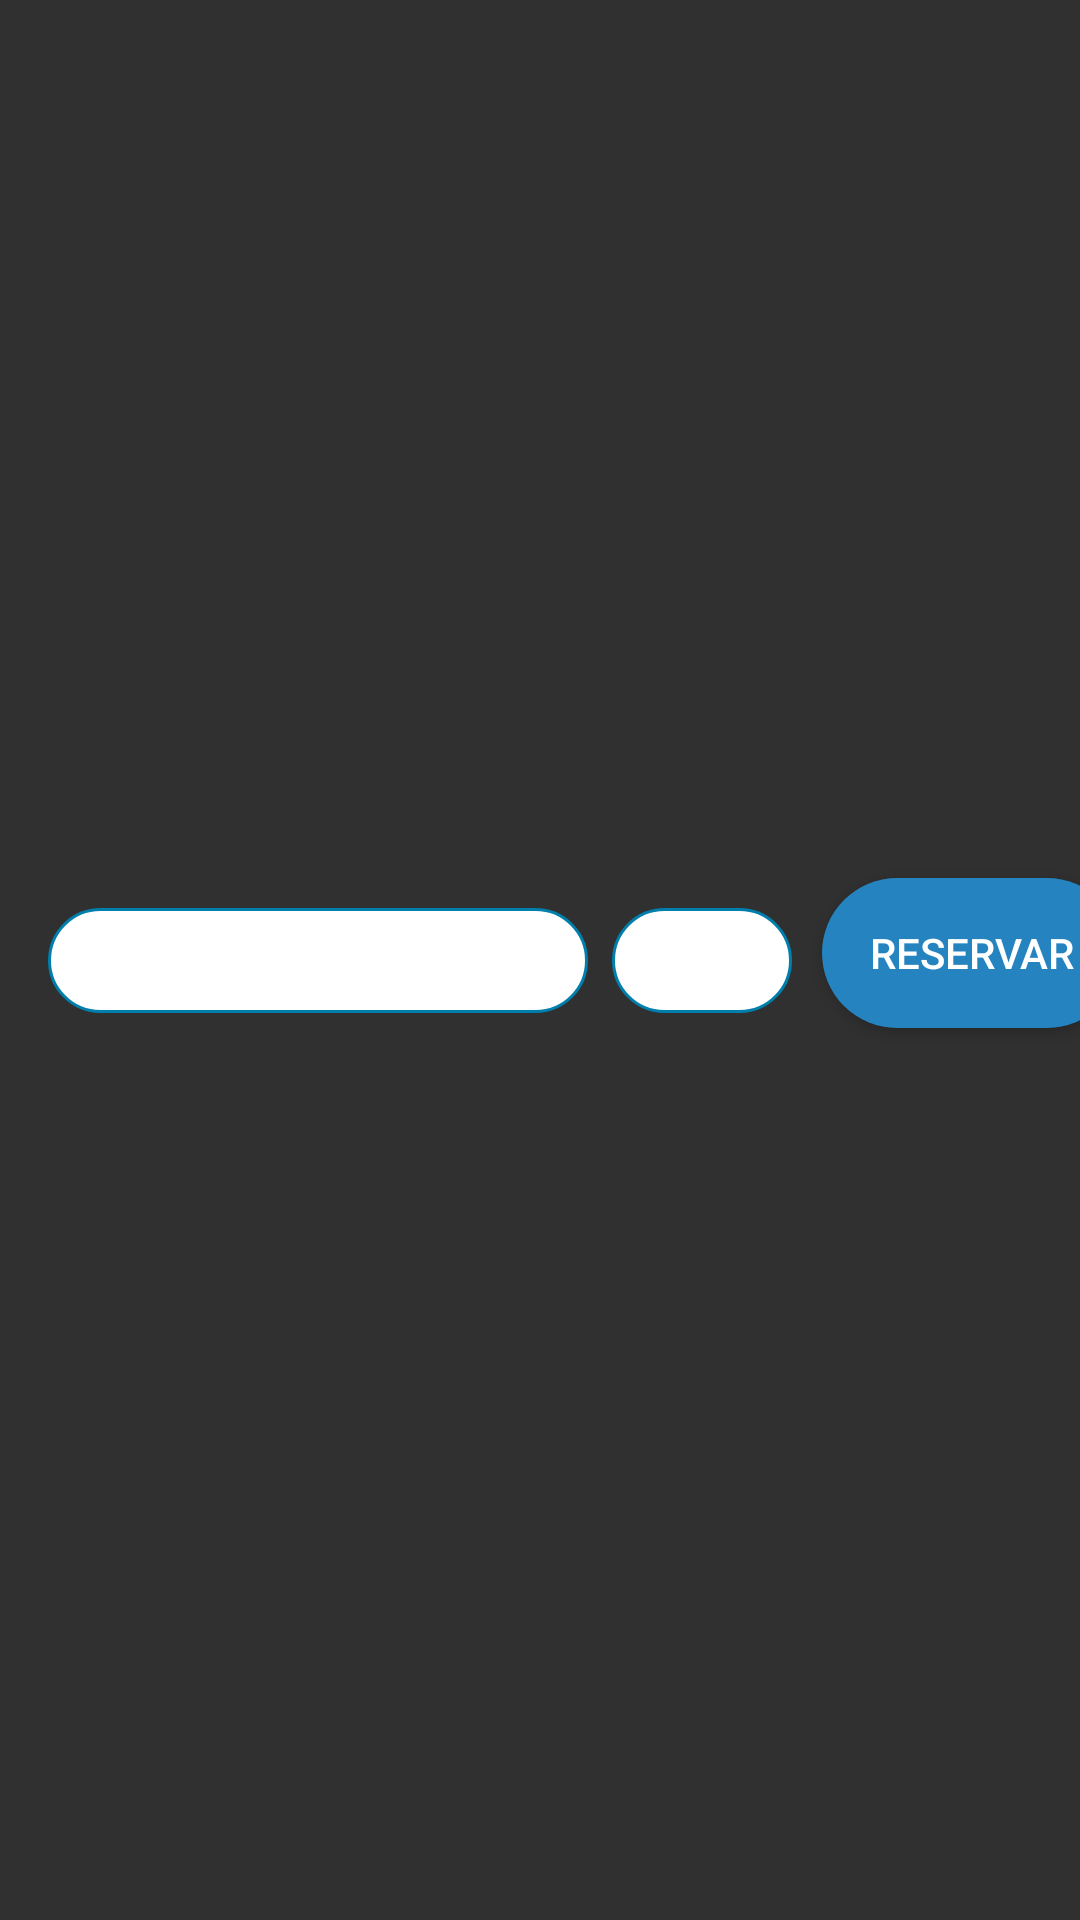

Layout XML and referenced resources for this Android screen:
<!-- AndroidManifest.xml: application theme Theme.Design.NoActionBar -->
<!-- res/layout/card_servicios.xml -->
<?xml version="1.0" encoding="utf-8"?>
<androidx.constraintlayout.widget.ConstraintLayout xmlns:android="http://schemas.android.com/apk/res/android"
    xmlns:app="http://schemas.android.com/apk/res-auto"
    xmlns:tools="http://schemas.android.com/tools"
    android:layout_width="match_parent"
    android:layout_height="wrap_content"
    android:foregroundGravity="center">

    <TextView
        android:id="@+id/txtcardservicio"
        android:layout_width="180dp"
        android:layout_height="35dp"
        android:layout_marginStart="16dp"
        android:background="@drawable/shape_txt"
        android:gravity="center"
        android:textColor="#000000"
        app:layout_constraintBottom_toBottomOf="parent"
        app:layout_constraintStart_toStartOf="parent"
        app:layout_constraintTop_toTopOf="parent" />

    <TextView
        android:id="@+id/txtcardprecio"
        android:layout_width="60dp"
        android:layout_height="35dp"
        android:layout_marginStart="8dp"
        android:background="@drawable/shape_txt"
        android:gravity="center"
        android:textColor="#000000"
        app:layout_constraintBottom_toBottomOf="parent"
        app:layout_constraintStart_toEndOf="@+id/txtcardservicio"
        app:layout_constraintTop_toTopOf="parent" />

    <Button
        android:id="@+id/butcardresv"
        android:layout_width="wrap_content"
        android:layout_height="wrap_content"
        android:layout_marginStart="10dp"
        android:layout_marginTop="10dp"
        android:layout_marginBottom="15dp"
        android:background="@drawable/shape_but"
        android:backgroundTint="@color/teal_200"
        android:text="@string/butreservar"
        app:backgroundTint="#F8268ACA"
        app:layout_constraintBottom_toBottomOf="parent"
        app:layout_constraintStart_toEndOf="@+id/txtcardprecio"
        app:layout_constraintTop_toTopOf="parent" />
</androidx.constraintlayout.widget.ConstraintLayout>
<!-- resources referenced by this layout -->
<resources>
  <!-- drawable shape_but (drawable) -->
  <?xml version="1.0" encoding="utf-8"?>
  <layer-list xmlns:android="http://schemas.android.com/apk/res/android">
      <item>
          <shape android:shape="rectangle">
              
              <solid android:color="#F83C82AF"/>
              <corners android:radius="50dp"/>
              <size android:width="100dp" android:height="50dp"/>
              <padding android:left="15dp"
                  android:right="15dp"
                  android:top="15dp"
                  android:bottom="15dp"/>
          </shape>
      </item>
  </layer-list>
  <!-- drawable shape_txt (drawable) -->
  <?xml version="1.0" encoding="utf-8"?>
  <layer-list xmlns:android="http://schemas.android.com/apk/res/android">
      <item>
          <shape android:shape="rectangle">
  
              <solid android:color="#ffffff"/>
              <corners android:radius="50dp"/>
              <stroke android:width="1dp" android:color="@color/material_dynamic_primary50"></stroke>
              <size android:width="100dp" android:height="50dp"/>
              <padding android:left="1dp"
                  android:right="1dp"
                  android:top="1dp"
                  android:bottom="1dp"/>
          </shape>
      </item>
  </layer-list>
  <string name="butreservar">RESERVAR</string>
  <!-- not gathered from this repository: default colours our renderer supplied (Android Studio template values) -->
  <color name="teal_200">#FF03DAC5</color>
</resources>
